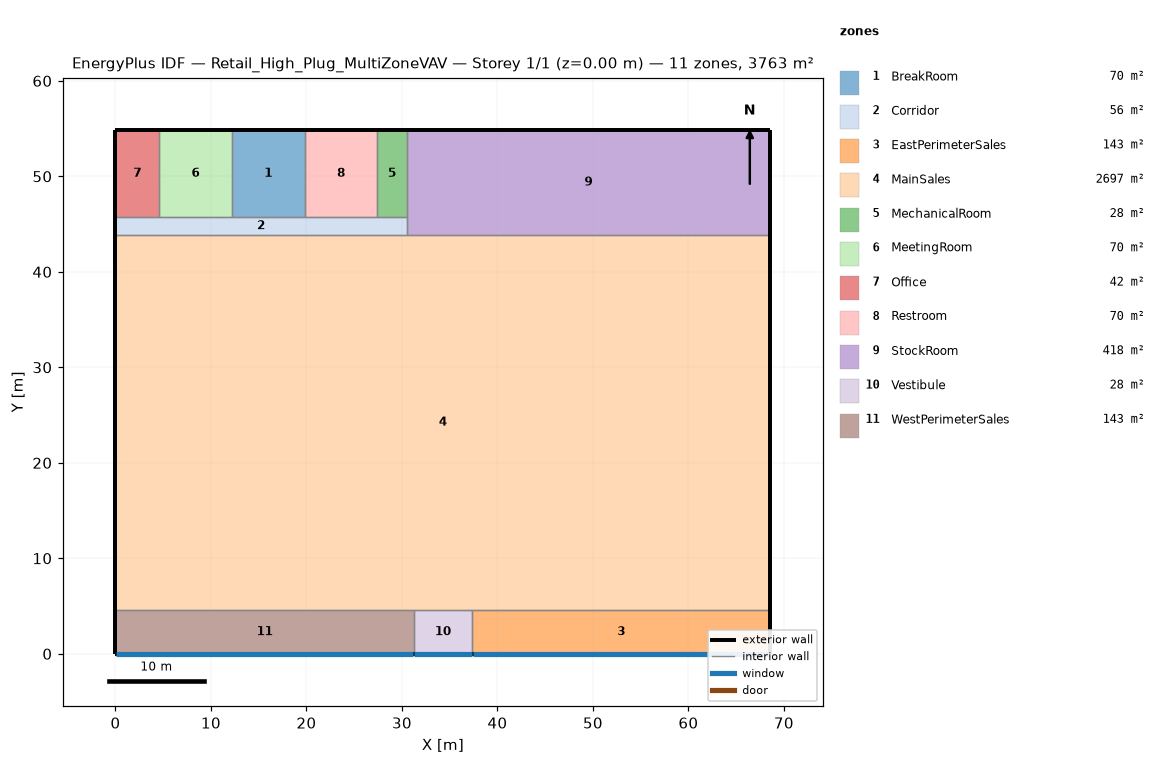
=== STOREY PLAN SPEC (per zone: floor XY polygon, exterior-wall plan segments, windows/doors) ===
zone 1: BreakRoom  (69.7 m²)
  floor: (19.81, 54.86) (19.81, 45.72) (12.19, 45.72) (12.19, 54.86)
  exterior wall: (19.81, 54.86) – (12.19, 54.86)  [7.6 m]
  interior walls: 3
zone 2: Corridor  (55.7 m²)
  floor: (30.48, 45.72) (30.48, 43.89) (0.00, 43.89) (0.00, 45.72)
  exterior wall: (0.00, 45.72) – (0.00, 43.89)  [1.8 m]
  interior walls: 7
zone 3: EastPerimeterSales  (142.8 m²)
  floor: (68.58, 4.57) (68.58, 0.00) (37.34, 0.00) (37.34, 4.57)
  exterior wall: (68.58, 0.00) – (68.58, 4.57)  [4.6 m]
  exterior wall: (37.34, 0.00) – (68.58, 0.00)  [31.2 m]
    window: (37.39, 0.00) – (68.53, 0.00)  [42.2 m²]
  interior walls: 2
zone 4: MainSales  (2696.5 m²)
  floor: (68.58, 43.89) (68.58, 4.57) (0.00, 4.57) (0.00, 43.89)
  exterior wall: (68.58, 4.57) – (68.58, 43.89)  [39.3 m]
  exterior wall: (0.00, 43.89) – (0.00, 4.57)  [39.3 m]
  interior walls: 5
zone 5: MechanicalRoom  (27.9 m²)
  floor: (30.48, 54.86) (30.48, 45.72) (27.43, 45.72) (27.43, 54.86)
  exterior wall: (30.48, 54.86) – (27.43, 54.86)  [3.0 m]
  interior walls: 3
zone 6: MeetingRoom  (69.7 m²)
  floor: (12.19, 54.86) (12.19, 45.72) (4.57, 45.72) (4.57, 54.86)
  exterior wall: (12.19, 54.86) – (4.57, 54.86)  [7.6 m]
  interior walls: 3
zone 7: Office  (41.8 m²)
  floor: (4.57, 54.86) (4.57, 45.72) (0.00, 45.72) (0.00, 54.86)
  exterior wall: (0.00, 54.86) – (0.00, 45.72)  [9.1 m]
  exterior wall: (4.57, 54.86) – (0.00, 54.86)  [4.6 m]
  interior walls: 2
zone 8: Restroom  (69.7 m²)
  floor: (27.43, 54.86) (27.43, 45.72) (19.81, 45.72) (19.81, 54.86)
  exterior wall: (27.43, 54.86) – (19.81, 54.86)  [7.6 m]
  interior walls: 3
zone 9: StockRoom  (418.1 m²)
  floor: (68.58, 54.86) (68.58, 43.89) (30.48, 43.89) (30.48, 54.86)
  exterior wall: (68.58, 54.86) – (30.48, 54.86)  [38.1 m]
  exterior wall: (68.58, 43.89) – (68.58, 54.86)  [11.0 m]
  interior walls: 3
zone 10: Vestibule  (27.9 m²)
  floor: (37.34, 4.57) (37.34, 0.00) (31.24, 0.00) (31.24, 4.57)
  exterior wall: (31.24, 0.00) – (37.34, 0.00)  [6.1 m]
    window: (31.29, 0.00) – (37.29, 0.00)  [8.1 m²]
  interior walls: 3
zone 11: WestPerimeterSales  (142.8 m²)
  floor: (31.24, 4.57) (31.24, 0.00) (0.00, 0.00) (0.00, 4.57)
  exterior wall: (0.00, 0.00) – (31.24, 0.00)  [31.2 m]
    window: (0.05, 0.00) – (31.19, 0.00)  [42.2 m²]
  exterior wall: (0.00, 4.57) – (0.00, 0.00)  [4.6 m]
  interior walls: 2

=== DERIVED (storey summary) ===
Building: Retail_High_Plug_MultiZoneVAV
Storey: 1 of 1  (floor level z = 0.00 m)
Storey gross floor area: 3762.6 m²
Zones on this storey: 11
  - BreakRoom: floor 69.7 m²; exterior wall 7.6 m (46.5 m²); WWR 0.0%
  - Corridor: floor 55.7 m²; exterior wall 1.8 m (11.1 m²); WWR 0.0%
  - EastPerimeterSales: floor 142.8 m²; exterior wall 35.8 m (218.3 m²); 1 window(s) 42.2 m²; WWR 19.3%
  - MainSales: floor 2696.5 m²; exterior wall 78.6 m (479.4 m²); WWR 0.0%
  - MechanicalRoom: floor 27.9 m²; exterior wall 3.0 m (18.6 m²); WWR 0.0%
  - MeetingRoom: floor 69.7 m²; exterior wall 7.6 m (46.5 m²); WWR 0.0%
  - Office: floor 41.8 m²; exterior wall 13.7 m (83.6 m²); WWR 0.0%
  - Restroom: floor 69.7 m²; exterior wall 7.6 m (46.5 m²); WWR 0.0%
  - StockRoom: floor 418.1 m²; exterior wall 49.1 m (299.1 m²); WWR 0.0%
  - Vestibule: floor 27.9 m²; exterior wall 6.1 m (37.2 m²); 1 window(s) 8.1 m²; WWR 21.9%
  - WestPerimeterSales: floor 142.8 m²; exterior wall 35.8 m (218.3 m²); 1 window(s) 42.2 m²; WWR 19.3%
Zone adjacency (shared interzone walls):
  - BreakRoom ↔ Corridor
  - BreakRoom ↔ MeetingRoom
  - BreakRoom ↔ Restroom
  - Corridor ↔ MainSales
  - Corridor ↔ MechanicalRoom
  - Corridor ↔ MeetingRoom
  - Corridor ↔ Office
  - Corridor ↔ Restroom
  - Corridor ↔ StockRoom
  - EastPerimeterSales ↔ MainSales
  - EastPerimeterSales ↔ Vestibule
  - MainSales ↔ StockRoom
  - MainSales ↔ Vestibule
  - MainSales ↔ WestPerimeterSales
  - MechanicalRoom ↔ Restroom
  - MechanicalRoom ↔ StockRoom
  - MeetingRoom ↔ Office
  - Vestibule ↔ WestPerimeterSales